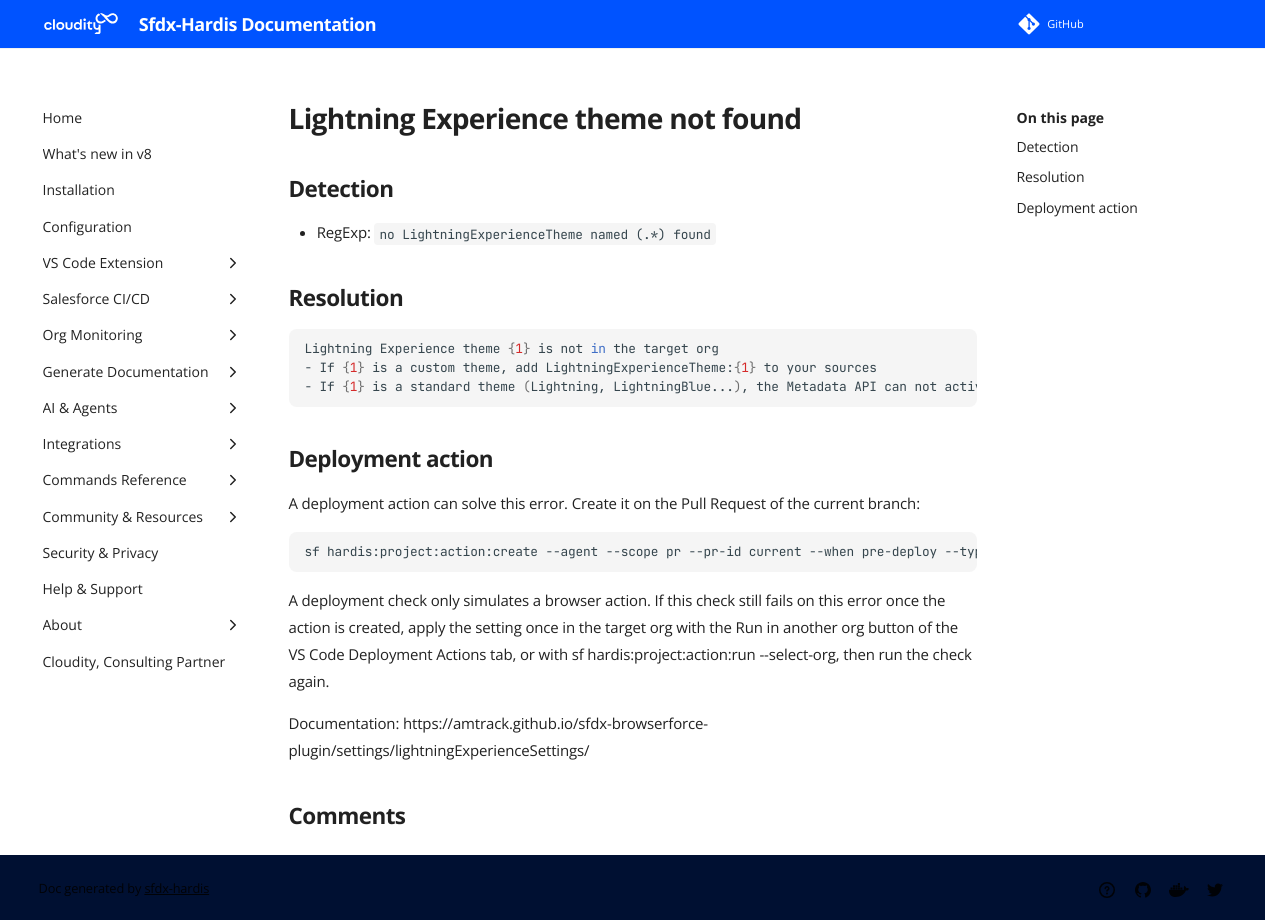

repository: hardisgroupcom/sfdx-hardis · page: sf-deployment-assistant/Lightning-Experience-theme-not-found/index.html · generator: mkdocs

---
title: "Lightning Experience theme not found (Deployment assistant)"
description: "How to solve Salesforce deployment error \"/no LightningExperienceTheme named (.*) found\""
---
<!-- markdownlint-disable MD013 -->
# Lightning Experience theme not found

## Detection

- RegExp: `no LightningExperienceTheme named (.*) found`

## Resolution

```shell
Lightning Experience theme {1} is not in the target org
- If {1} is a custom theme, add LightningExperienceTheme:{1} to your sources
- If {1} is a standard theme (Lightning, LightningBlue...), the Metadata API can not activate it: remove activeThemeName from LightningExperience.settings-meta.xml in your sources, then activate the theme in Setup -> Themes and Branding, or with a deployment action
```

## Deployment action

A deployment action can solve this error. Create it on the Pull Request of the current branch:

```shell
sf hardis:project:action:create --agent --scope pr --pr-id current --when pre-deploy --type browser --label "Activate Lightning Experience theme {1}" --browser-setting lightningExperienceSettings --browser-config '{"activeThemeName":"{1}"}'
```

A deployment check only simulates a browser action. If this check still fails on this error once the action is created, apply the setting once in the target org with the Run in another org button of the VS Code Deployment Actions tab, or with sf hardis:project:action:run --select-org, then run the check again.

Documentation: https://amtrack.github.io/sfdx-browserforce-plugin/settings/lightningExperienceSettings/
